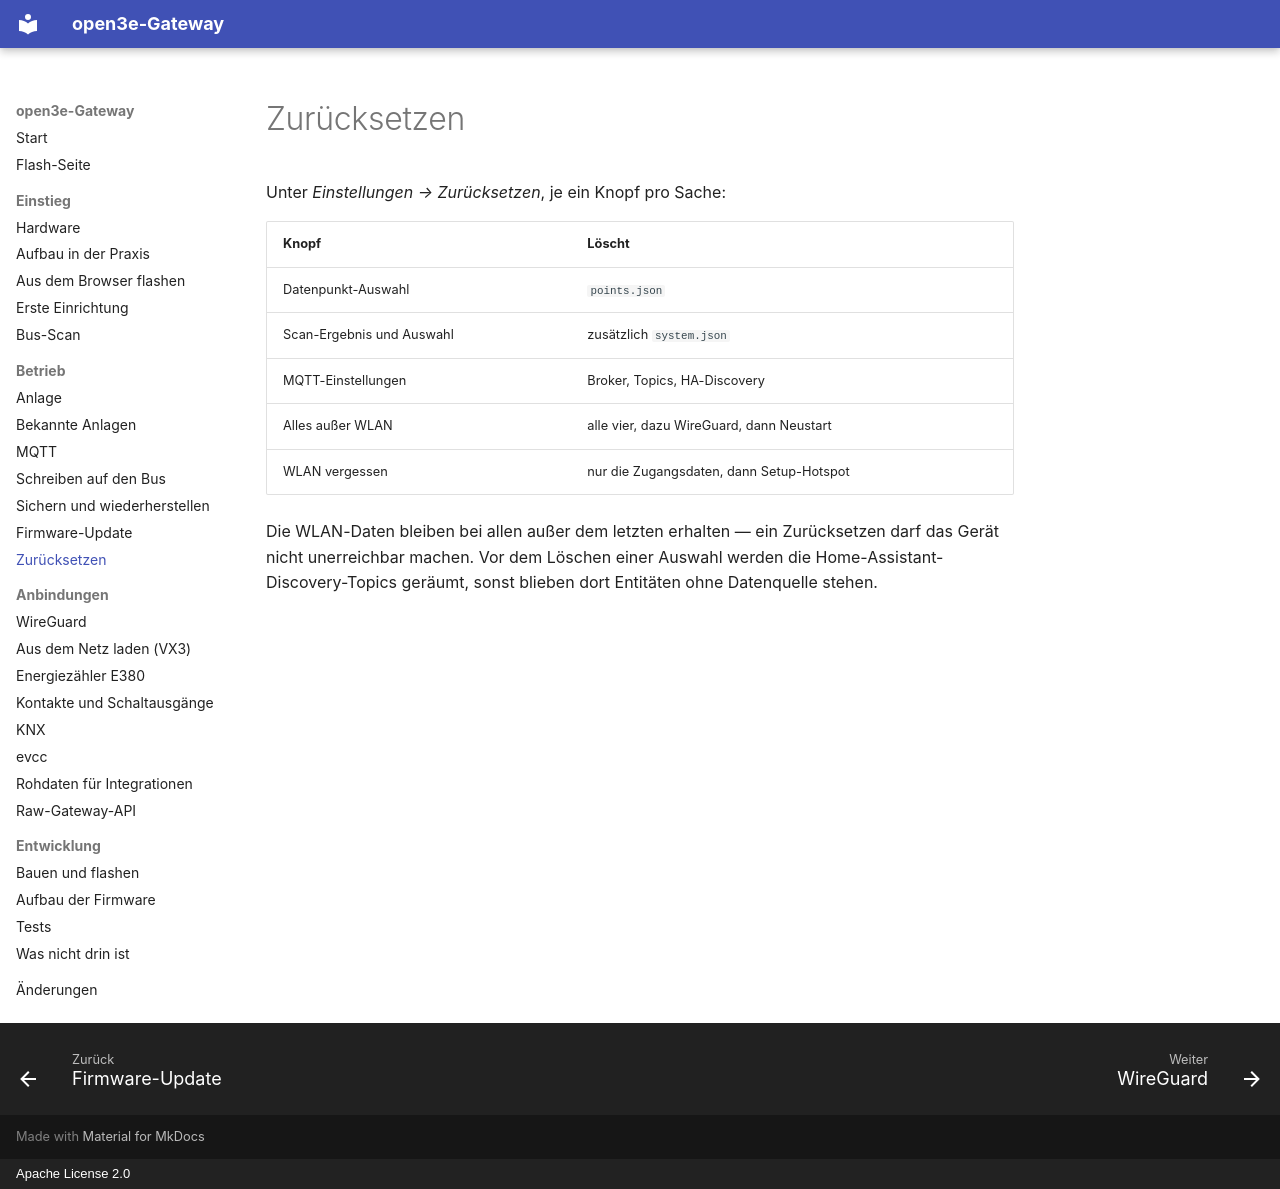

repository: boonkerz/open3e-esp32 · page: zuruecksetzen/index.html · generator: mkdocs · copyright: Apache License 2.0

# Zurücksetzen

Unter *Einstellungen → Zurücksetzen*, je ein Knopf pro Sache:

| Knopf | Löscht |
|---|---|
| Datenpunkt-Auswahl | `points.json` |
| Scan-Ergebnis und Auswahl | zusätzlich `system.json` |
| MQTT-Einstellungen | Broker, Topics, HA-Discovery |
| Alles außer WLAN | alle vier, dazu WireGuard, dann Neustart |
| WLAN vergessen | nur die Zugangsdaten, dann Setup-Hotspot |

Die WLAN-Daten bleiben bei allen außer dem letzten erhalten — ein
Zurücksetzen darf das Gerät nicht unerreichbar machen. Vor dem Löschen einer
Auswahl werden die Home-Assistant-Discovery-Topics geräumt, sonst blieben dort
Entitäten ohne Datenquelle stehen.
